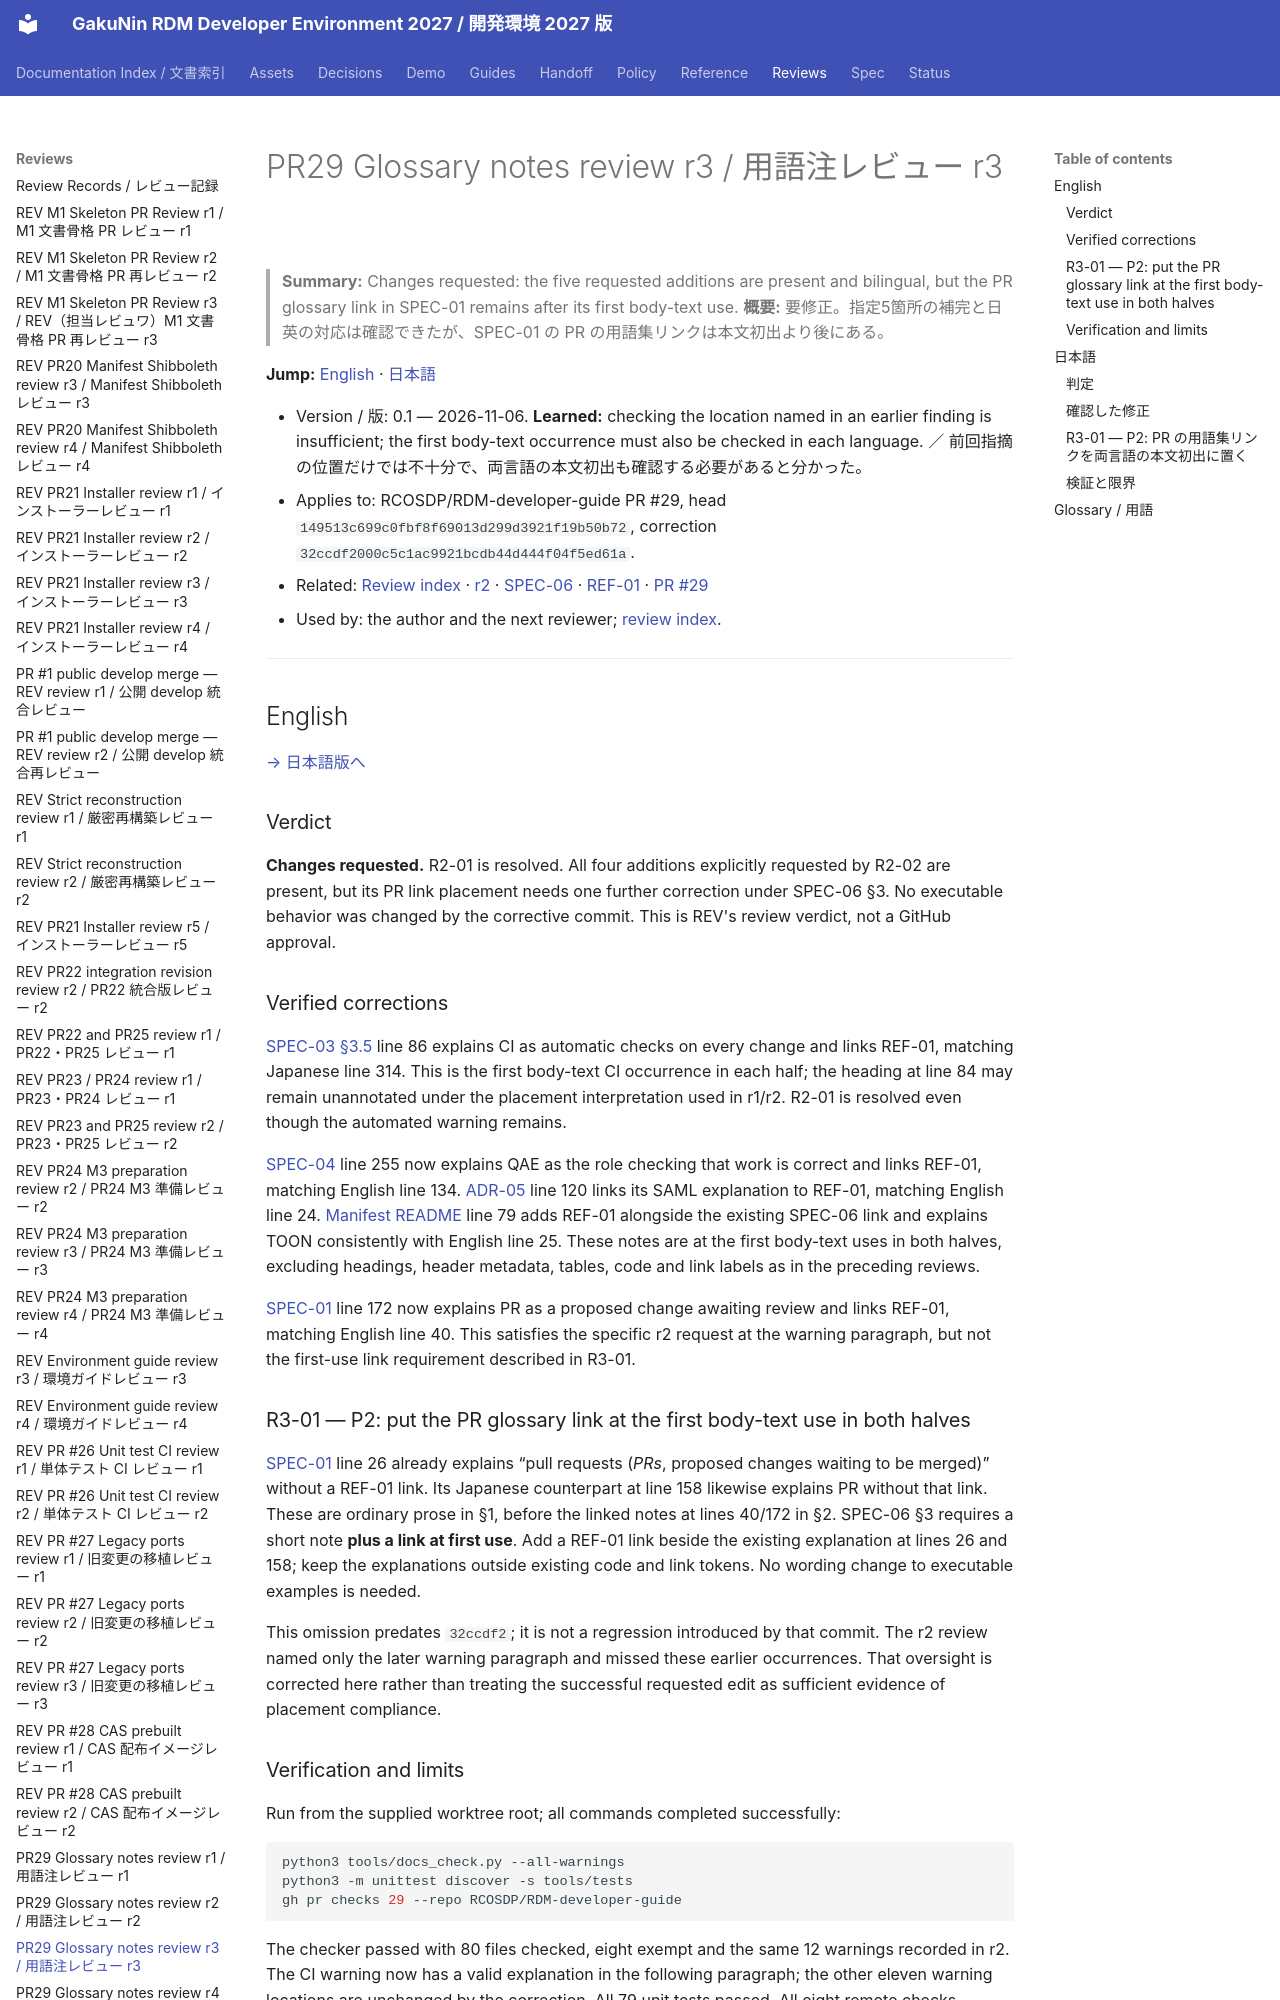

repository: RCOSDP/RDM-developer-guide · page: reviews/2026-11-06_RDM-developer-guide_PR29_Glossary_Notes_r3/index.html · generator: mkdocs

# PR29 Glossary notes review r3 / 用語注レビュー r3

> **Summary:** Changes requested: the five requested additions are present and bilingual, but the PR glossary link in SPEC-01 remains after its first body-text use.
> **概要:** 要修正。指定5箇所の補完と日英の対応は確認できたが、SPEC-01 の PR の用語集リンクは本文初出より後にある。

**Jump:** [English](#english) · [日本語](#japanese)

- Version / 版: 0.1 — 2026-11-06. **Learned:** checking the location named in an earlier finding is insufficient; the first body-text occurrence must also be checked in each language. ／ 前回指摘の位置だけでは不十分で、両言語の本文初出も確認する必要があると分かった。
- Applies to: RCOSDP/RDM-developer-guide PR #29, head `149513c699c0fbf8f69013d299d3921f19b50b72`, correction `32ccdf2000c5c1ac9921bcdb44d444f04f5ed61a`.
- Related: [Review index](README.md) · [r2](2026-11-06_RDM-developer-guide_PR29_Glossary_Notes_r2.md) · [SPEC-06](../spec/06_documentation_conventions.md) · [REF-01](../reference/REF-01_Glossary.md) · [PR #29](https://github.com/RCOSDP/RDM-developer-guide/pull/29)
- Used by: the author and the next reviewer; [review index](README.md).

---

<a id="english"></a>
## English

[→ 日本語版へ](#japanese)

### Verdict

**Changes requested.** R2-01 is resolved. All four additions explicitly requested by R2-02 are present, but its PR link placement needs one further correction under SPEC-06 §3. No executable behavior was changed by the corrective commit. This is REV's review verdict, not a GitHub approval.
